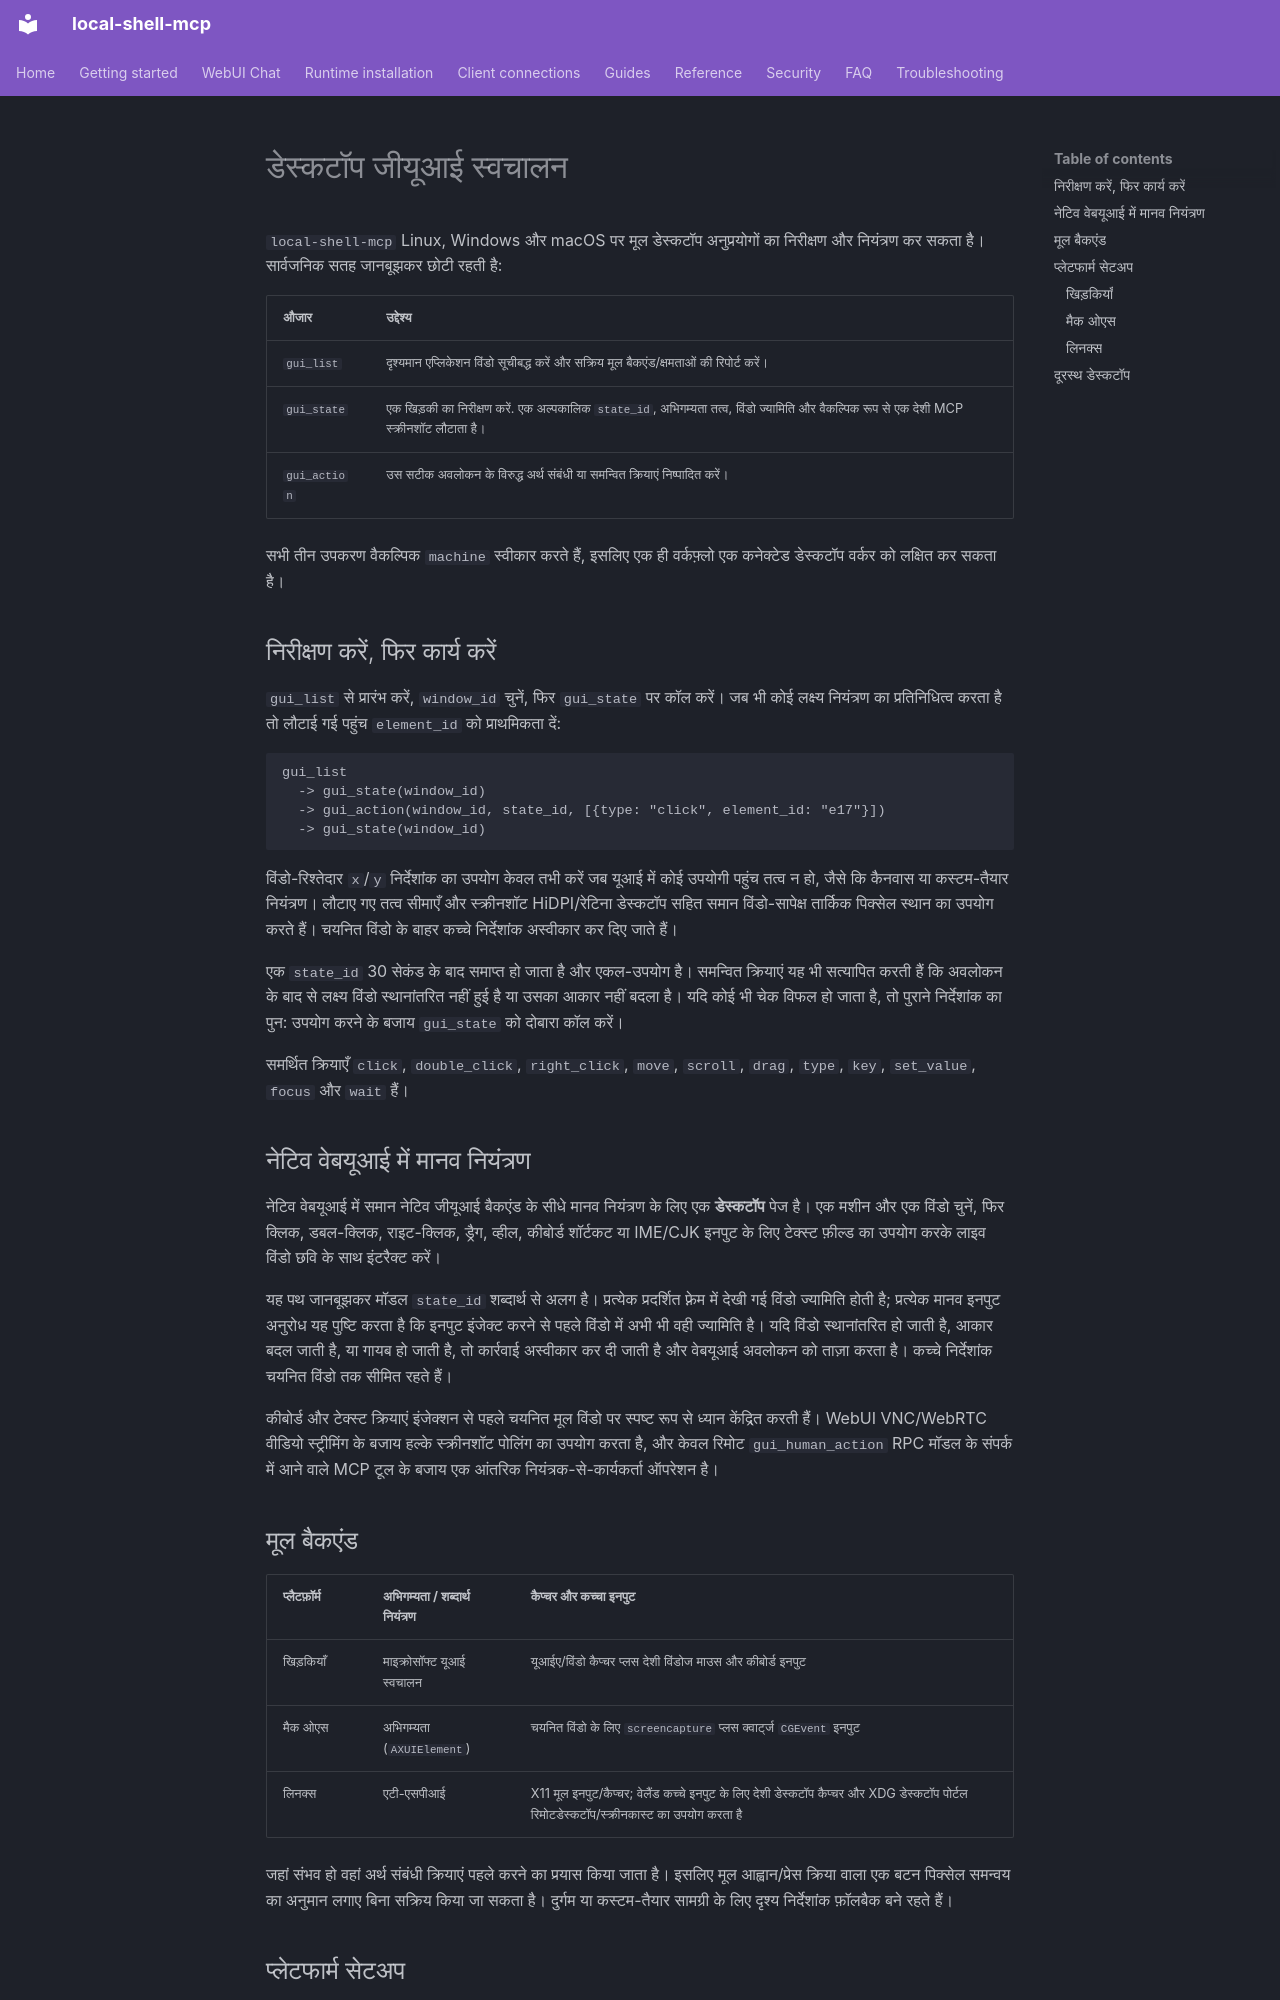

repository: fwerkor/local-shell-mcp · page: guides/gui-automation.hi/index.html · generator: mkdocs

<!-- i18n-source-sha256: 696652d73445aaa9f3fc920f090fdaad3b7dd627a2bba4f5c8530f054a937506 -->
# डेस्कटॉप जीयूआई स्वचालन

`local-shell-mcp` Linux, Windows और macOS पर मूल डेस्कटॉप अनुप्रयोगों का निरीक्षण और नियंत्रण कर सकता है। सार्वजनिक सतह जानबूझकर छोटी रहती है:

| औजार | उद्देश्य |
|---|---|
| `gui_list` | दृश्यमान एप्लिकेशन विंडो सूचीबद्ध करें और सक्रिय मूल बैकएंड/क्षमताओं की रिपोर्ट करें। |
| `gui_state` | एक खिड़की का निरीक्षण करें. एक अल्पकालिक `state_id`, अभिगम्यता तत्व, विंडो ज्यामिति और वैकल्पिक रूप से एक देशी MCP स्क्रीनशॉट लौटाता है। |
| `gui_action` | उस सटीक अवलोकन के विरुद्ध अर्थ संबंधी या समन्वित क्रियाएं निष्पादित करें। |

सभी तीन उपकरण वैकल्पिक `machine` स्वीकार करते हैं, इसलिए एक ही वर्कफ़्लो एक कनेक्टेड डेस्कटॉप वर्कर को लक्षित कर सकता है।

## निरीक्षण करें, फिर कार्य करें

`gui_list` से प्रारंभ करें, `window_id` चुनें, फिर `gui_state` पर कॉल करें। जब भी कोई लक्ष्य नियंत्रण का प्रतिनिधित्व करता है तो लौटाई गई पहुंच `element_id` को प्राथमिकता दें:

```text
gui_list
  -> gui_state(window_id)
  -> gui_action(window_id, state_id, [{type: "click", element_id: "e17"}])
  -> gui_state(window_id)
```

विंडो-रिश्तेदार `x`/`y` निर्देशांक का उपयोग केवल तभी करें जब यूआई में कोई उपयोगी पहुंच तत्व न हो, जैसे कि कैनवास या कस्टम-तैयार नियंत्रण। लौटाए गए तत्व सीमाएँ और स्क्रीनशॉट HiDPI/रेटिना डेस्कटॉप सहित समान विंडो-सापेक्ष तार्किक पिक्सेल स्थान का उपयोग करते हैं। चयनित विंडो के बाहर कच्चे निर्देशांक अस्वीकार कर दिए जाते हैं।

एक `state_id` 30 सेकंड के बाद समाप्त हो जाता है और एकल-उपयोग है। समन्वित क्रियाएं यह भी सत्यापित करती हैं कि अवलोकन के बाद से लक्ष्य विंडो स्थानांतरित नहीं हुई है या उसका आकार नहीं बदला है। यदि कोई भी चेक विफल हो जाता है, तो पुराने निर्देशांक का पुन: उपयोग करने के बजाय `gui_state` को दोबारा कॉल करें।

समर्थित क्रियाएँ `click`, `double_click`, `right_click`, `move`, `scroll`, `drag`, `type`, `key`, `set_value`, `focus` और `wait` हैं।

## नेटिव वेबयूआई में मानव नियंत्रण

नेटिव वेबयूआई में समान नेटिव जीयूआई बैकएंड के सीधे मानव नियंत्रण के लिए एक **डेस्कटॉप** पेज है। एक मशीन और एक विंडो चुनें, फिर क्लिक, डबल-क्लिक, राइट-क्लिक, ड्रैग, व्हील, कीबोर्ड शॉर्टकट या IME/CJK इनपुट के लिए टेक्स्ट फ़ील्ड का उपयोग करके लाइव विंडो छवि के साथ इंटरैक्ट करें।

यह पथ जानबूझकर मॉडल `state_id` शब्दार्थ से अलग है। प्रत्येक प्रदर्शित फ़्रेम में देखी गई विंडो ज्यामिति होती है; प्रत्येक मानव इनपुट अनुरोध यह पुष्टि करता है कि इनपुट इंजेक्ट करने से पहले विंडो में अभी भी वही ज्यामिति है। यदि विंडो स्थानांतरित हो जाती है, आकार बदल जाती है, या गायब हो जाती है, तो कार्रवाई अस्वीकार कर दी जाती है और वेबयूआई अवलोकन को ताज़ा करता है। कच्चे निर्देशांक चयनित विंडो तक सीमित रहते हैं।

कीबोर्ड और टेक्स्ट क्रियाएं इंजेक्शन से पहले चयनित मूल विंडो पर स्पष्ट रूप से ध्यान केंद्रित करती हैं। WebUI VNC/WebRTC वीडियो स्ट्रीमिंग के बजाय हल्के स्क्रीनशॉट पोलिंग का उपयोग करता है, और केवल रिमोट `gui_human_action` RPC मॉडल के संपर्क में आने वाले MCP टूल के बजाय एक आंतरिक नियंत्रक-से-कार्यकर्ता ऑपरेशन है।

## मूल बैकएंड

| प्लैटफ़ॉर्म | अभिगम्यता / शब्दार्थ नियंत्रण | कैप्चर और कच्चा इनपुट |
|---|---|---|
| खिड़कियाँ | माइक्रोसॉफ्ट यूआई स्वचालन | यूआईए/विंडो कैप्चर प्लस देशी विंडोज माउस और कीबोर्ड इनपुट |
| मैक ओएस | अभिगम्यता (`AXUIElement`) | चयनित विंडो के लिए `screencapture` प्लस क्वार्ट्ज `CGEvent` इनपुट |
| लिनक्स | एटी-एसपीआई | X11 मूल इनपुट/कैप्चर; वेलैंड कच्चे इनपुट के लिए देशी डेस्कटॉप कैप्चर और XDG डेस्कटॉप पोर्टल रिमोटडेस्कटॉप/स्क्रीनकास्ट का उपयोग करता है |

जहां संभव हो वहां अर्थ संबंधी क्रियाएं पहले करने का प्रयास किया जाता है। इसलिए मूल आह्वान/प्रेस क्रिया वाला एक बटन पिक्सेल समन्वय का अनुमान लगाए बिना सक्रिय किया जा सकता है। दुर्गम या कस्टम-तैयार सामग्री के लिए दृश्य निर्देशांक फ़ॉलबैक बने रहते हैं।

## प्लेटफार्म सेटअप
